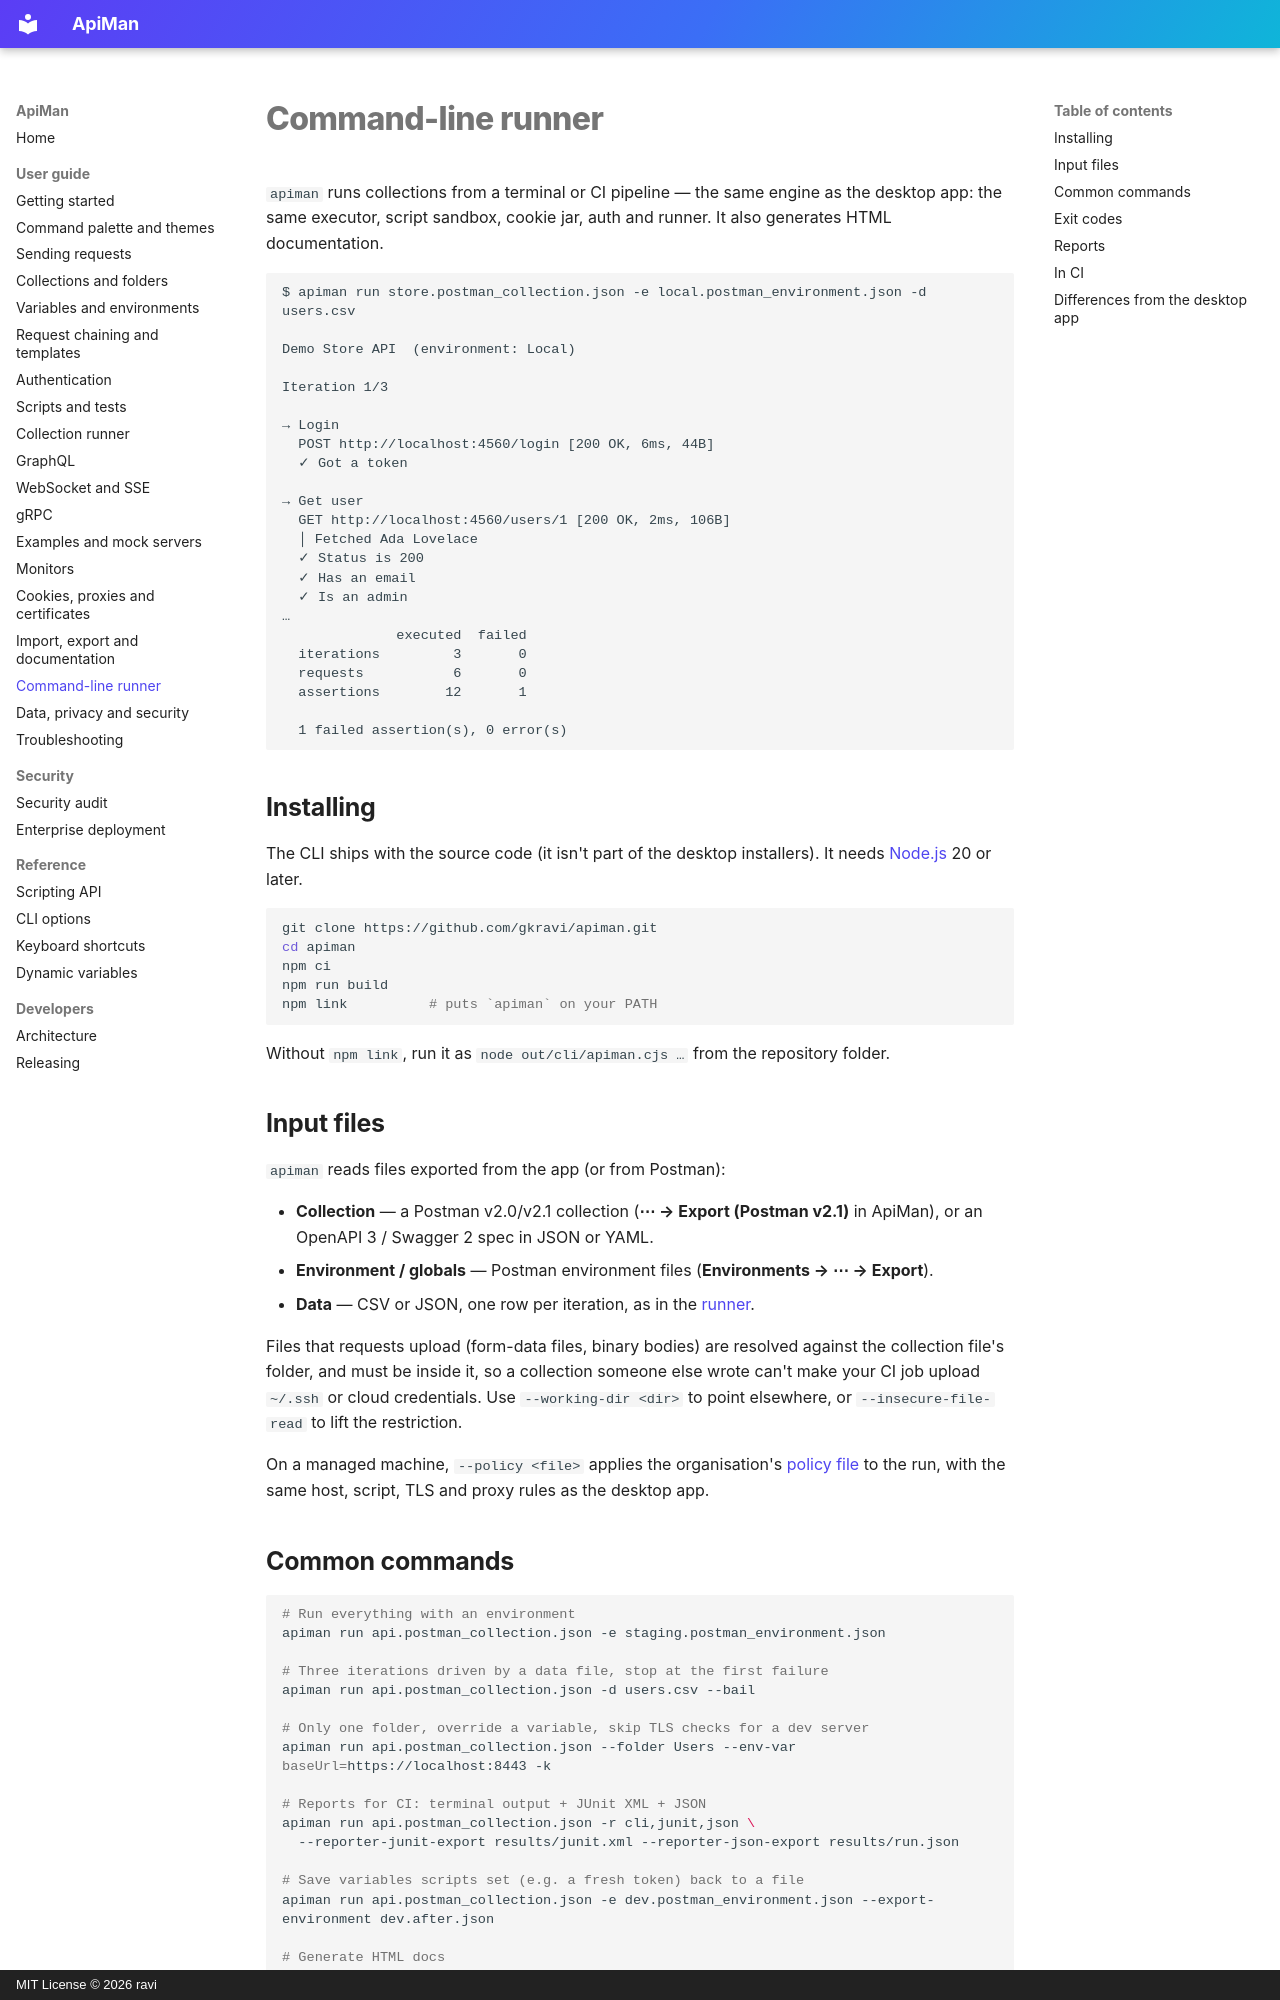

repository: gkravi/apiman · page: cli/index.html · generator: mkdocs · copyright: MIT License © 2026 ravi

# Command-line runner

`apiman` runs collections from a terminal or CI pipeline — the same engine as the desktop app: the
same executor, script sandbox, cookie jar, auth and runner. It also generates HTML documentation.

```text
$ apiman run store.postman_collection.json -e local.postman_environment.json -d users.csv

Demo Store API  (environment: Local)

Iteration 1/3

→ Login
  POST http://localhost:4560/login [200 OK, 6ms, 44B]
  ✓ Got a token

→ Get user
  GET http://localhost:4560/users/1 [200 OK, 2ms, 106B]
  │ Fetched Ada Lovelace
  ✓ Status is 200
  ✓ Has an email
  ✓ Is an admin
…
              executed  failed
  iterations         3       0
  requests           6       0
  assertions        12       1

  1 failed assertion(s), 0 error(s)
```

## Installing

The CLI ships with the source code (it isn't part of the desktop installers). It needs
[Node.js](https://nodejs.org) 20 or later.

```bash
git clone https://github.com/gkravi/apiman.git
cd apiman
npm ci
npm run build
npm link          # puts `apiman` on your PATH
```

Without `npm link`, run it as `node out/cli/apiman.cjs …` from the repository folder.

## Input files

`apiman` reads files exported from the app (or from Postman):

- **Collection** — a Postman v2.0/v2.1 collection (**⋯ → Export (Postman v2.1)** in ApiMan), or an
  OpenAPI 3 / Swagger 2 spec in JSON or YAML.
- **Environment / globals** — Postman environment files (**Environments → ⋯ → Export**).
- **Data** — CSV or JSON, one row per iteration, as in the [runner](collection-runner.md#data-driven-runs).

Files that requests upload (form-data files, binary bodies) are resolved against the collection
file's folder, and must be inside it, so a collection someone else wrote can't make your CI job
upload `~/.ssh` or cloud credentials. Use `--working-dir <dir>` to point elsewhere, or
`--insecure-file-read` to lift the restriction.

On a managed machine, `--policy <file>` applies the organisation's
[policy file](security/enterprise.md#managed-policies) to the run, with the same host, script, TLS
and proxy rules as the desktop app.
